Run: headless pygame with SDL's dummy video driver; simulated clock (each Clock.tick advances the game by its frame time, no real sleeping); random seed 0; keys injected as events and as key.get_pressed() state; no mouse input.
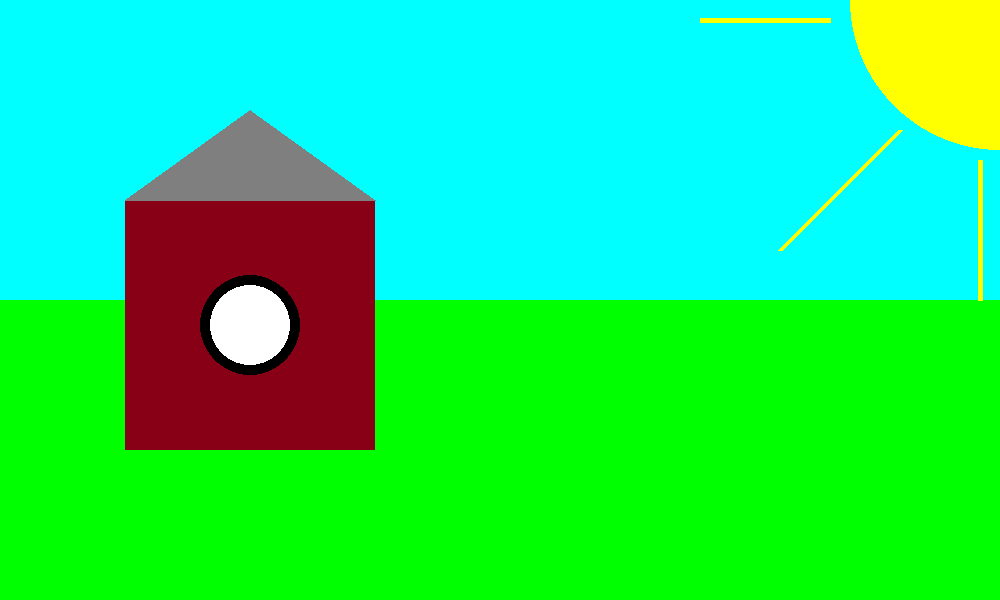
Frame 1 of 4 · flips 1–60 · no input
Frame 2 of 4 · flips 61–180 · tapped SPACE, RETURN · held RIGHT (→), D · screen unchanged from frame 1, image omitted
Frame 3 of 4 · flips 181–300 · held DOWN (↓), S · screen unchanged from frame 2, image omitted
Frame 4 of 4 · flips 301–420 · held LEFT (←), A, UP (↑), W · screen unchanged from frame 3, image omitted

The pygame program that drew these frames:

import pygame as pg

FPS = 60
WIDTH, HEIGHT = 1000, 600
RAZMER_DOMA = 250

# цвета выбраны с сайта: https://htmlcolorcodes.com/
GOLYBOI = (0, 255, 255)
ZELENI = (0, 255, 0)
BORDOVI = (136, 0, 21)
SERI = (127, 127, 127)
BELI = (255, 255, 255)
JELTI = (255,255, 0)
JERNI = (0, 0, 0)

pg.init()
screen = pg.display.set_mode((WIDTH, HEIGHT))
screen.fill(GOLYBOI)  # заливка фона
pg.display.set_caption("Игра")
clock = pg.time.Clock()

#trava
pg.draw.rect(screen, ZELENI, (0, HEIGHT // 2, WIDTH, HEIGHT // 2))
#dom
pg.draw.rect(screen, BORDOVI, (WIDTH // 8, HEIGHT // 3 , RAZMER_DOMA, RAZMER_DOMA))
#krisha doma
pg.draw.polygon(screen, SERI,
                [[WIDTH // 8, HEIGHT // 3], [WIDTH // 8 + RAZMER_DOMA, HEIGHT // 3],
                 [WIDTH // 8 + RAZMER_DOMA // 2, HEIGHT // 3 - 90]])
#okno
pg.draw.circle(screen, BELI, (WIDTH // 8 + RAZMER_DOMA // 2, HEIGHT // 3 + RAZMER_DOMA // 2), 50)
#rama okna
pg.draw.circle(screen, JERNI, (WIDTH // 8 + RAZMER_DOMA // 2, HEIGHT // 3 + RAZMER_DOMA // 2), 50, 10)
#son
pg.draw.circle(screen, JELTI, (WIDTH, 0),150)
#lychi son
pg.draw.line(screen, JELTI, [830, 20], [700, 20], 5)
pg.draw.line(screen, JELTI, [900, HEIGHT // 4 - 20], [780, 250], 5)
pg.draw.line(screen, JELTI, [WIDTH - 20, 160], [WIDTH - 20, 300], 5)

# отображаем нарисованные объекты
pg.display.update()

flag_play = True
while flag_play:
    clock.tick(FPS)

    for event in pg.event.get():
        if event.type == pg.QUIT:
            pg.quit()
            flag_play = False
            break
    if not flag_play:
        break

    pg.display.update()
